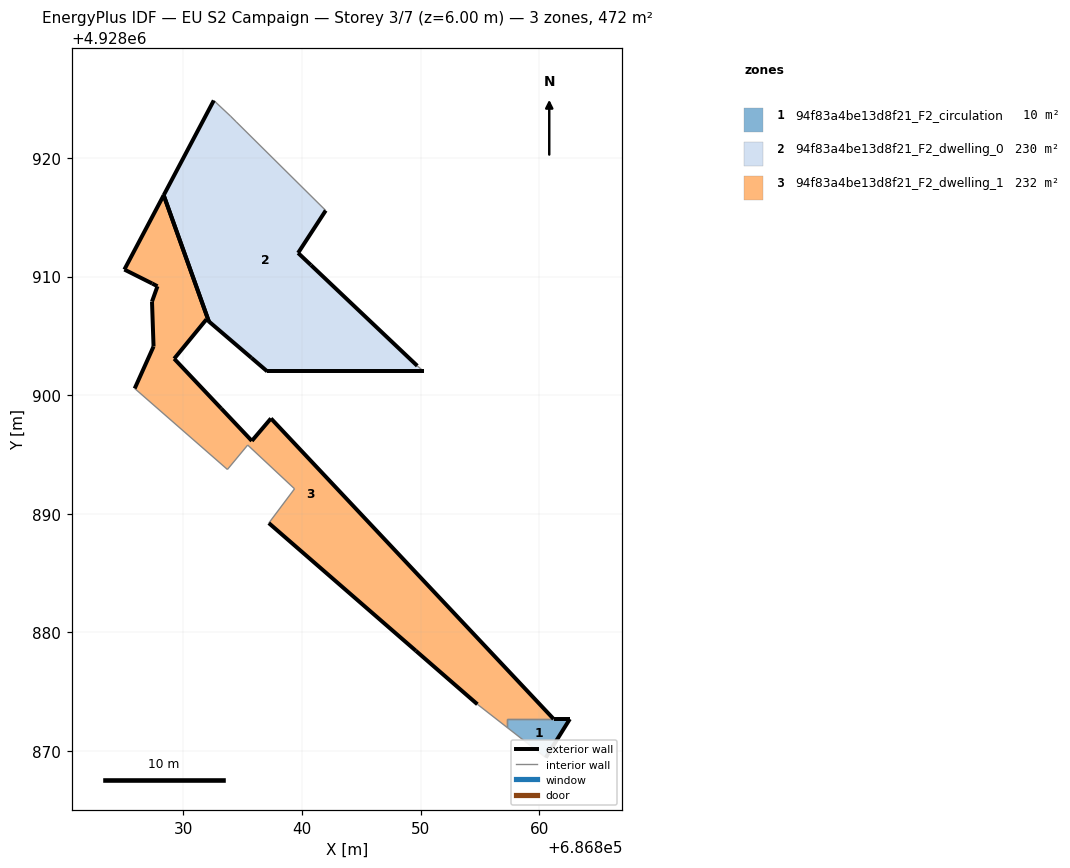
=== STOREY PLAN SPEC (per zone: floor XY polygon, exterior-wall plan segments, windows/doors) ===
zone 1: 94f83a4be13d8f21_F2_circulation  (9.8 m²)
  floor: (686860.56, 4928869.43) (686862.59, 4928872.69) (686857.30, 4928872.69) (686857.30, 4928871.98)
  exterior wall: (686862.59, 4928872.69) – (686860.56, 4928869.43)  [3.8 m]
  exterior wall: (686861.22, 4928872.69) – (686862.59, 4928872.69)  [1.4 m]
  interior walls: 3
zone 2: 94f83a4be13d8f21_F2_dwelling_0  (230.4 m²)
  floor: (686850.27, 4928902.00) (686849.72, 4928902.47) (686840.75, 4928910.97) (686839.67, 4928912.00) (686842.00, 4928915.57) (686834.44, 4928923.06) (686833.97, 4928923.53) (686832.56, 4928924.85) (686828.33, 4928916.86) (686832.14, 4928906.22) (686835.74, 4928903.14) (686837.07, 4928902.00)
  exterior wall: (686842.00, 4928915.57) – (686839.67, 4928912.00)  [4.3 m]
  exterior wall: (686839.67, 4928912.00) – (686840.75, 4928910.97)  [1.5 m]
  exterior wall: (686840.75, 4928910.97) – (686849.72, 4928902.47)  [12.4 m]
  exterior wall: (686850.27, 4928902.00) – (686837.07, 4928902.00)  [13.2 m]
  exterior wall: (686837.07, 4928902.00) – (686835.74, 4928903.14)  [1.8 m]
  exterior wall: (686835.74, 4928903.14) – (686832.14, 4928906.22)  [4.7 m]
  exterior wall: (686828.33, 4928916.86) – (686832.56, 4928924.85)  [9.0 m]
  exterior wall: (686832.14, 4928906.22) – (686828.34, 4928916.86)  [11.3 m]
  interior walls: 4
zone 3: 94f83a4be13d8f21_F2_dwelling_1  (232.3 m²)
  floor: (686861.22, 4928872.69) (686837.38, 4928898.04) (686835.77, 4928896.14) (686833.18, 4928898.88) (686829.22, 4928903.08) (686831.94, 4928906.39) (686832.14, 4928906.22) (686828.33, 4928916.86) (686825.02, 4928910.59) (686827.37, 4928909.42) (686827.81, 4928909.18) (686827.35, 4928907.89) (686827.48, 4928904.11) (686825.89, 4928900.57) (686833.71, 4928893.74) (686835.42, 4928895.79) (686839.37, 4928892.11) (686837.20, 4928889.21) (686849.60, 4928878.45) (686854.79, 4928873.93) (686857.30, 4928871.98) (686857.30, 4928872.69)
  exterior wall: (686854.79, 4928873.93) – (686849.60, 4928878.45)  [6.9 m]
  exterior wall: (686849.60, 4928878.45) – (686837.20, 4928889.21)  [16.4 m]
  exterior wall: (686825.89, 4928900.57) – (686827.48, 4928904.11)  [3.9 m]
  exterior wall: (686827.48, 4928904.11) – (686827.35, 4928907.89)  [3.8 m]
  exterior wall: (686827.35, 4928907.89) – (686827.81, 4928909.18)  [1.4 m]
  exterior wall: (686827.81, 4928909.18) – (686827.37, 4928909.42)  [0.5 m]
  exterior wall: (686827.37, 4928909.42) – (686825.02, 4928910.59)  [2.6 m]
  exterior wall: (686825.02, 4928910.59) – (686828.33, 4928916.86)  [7.1 m]
  exterior wall: (686832.14, 4928906.22) – (686831.94, 4928906.39)  [0.3 m]
  exterior wall: (686831.94, 4928906.39) – (686829.22, 4928903.08)  [4.3 m]
  exterior wall: (686829.22, 4928903.08) – (686833.18, 4928898.88)  [5.8 m]
  exterior wall: (686833.18, 4928898.88) – (686835.77, 4928896.14)  [3.8 m]
  exterior wall: (686835.77, 4928896.14) – (686837.38, 4928898.04)  [2.5 m]
  exterior wall: (686837.38, 4928898.04) – (686861.22, 4928872.69)  [34.8 m]
  exterior wall: (686828.33, 4928916.86) – (686832.14, 4928906.22)  [11.3 m]
  interior walls: 7

=== DERIVED (storey summary) ===
Building: EU S2 Campaign
Storey: 3 of 7  (floor level z = 6.00 m)
Storey gross floor area: 472.5 m²
Zones on this storey: 3
  - 94f83a4be13d8f21_F2_circulation: floor 9.8 m²; exterior wall 5.2 m (15.6 m²); WWR 0.0%
  - 94f83a4be13d8f21_F2_dwelling_0: floor 230.4 m²; exterior wall 58.1 m (174.4 m²); WWR 0.0%
  - 94f83a4be13d8f21_F2_dwelling_1: floor 232.3 m²; exterior wall 105.2 m (315.7 m²); WWR 0.0%
Zone adjacency (shared interzone walls):
  - 94f83a4be13d8f21_F2_circulation ↔ 94f83a4be13d8f21_F2_dwelling_1